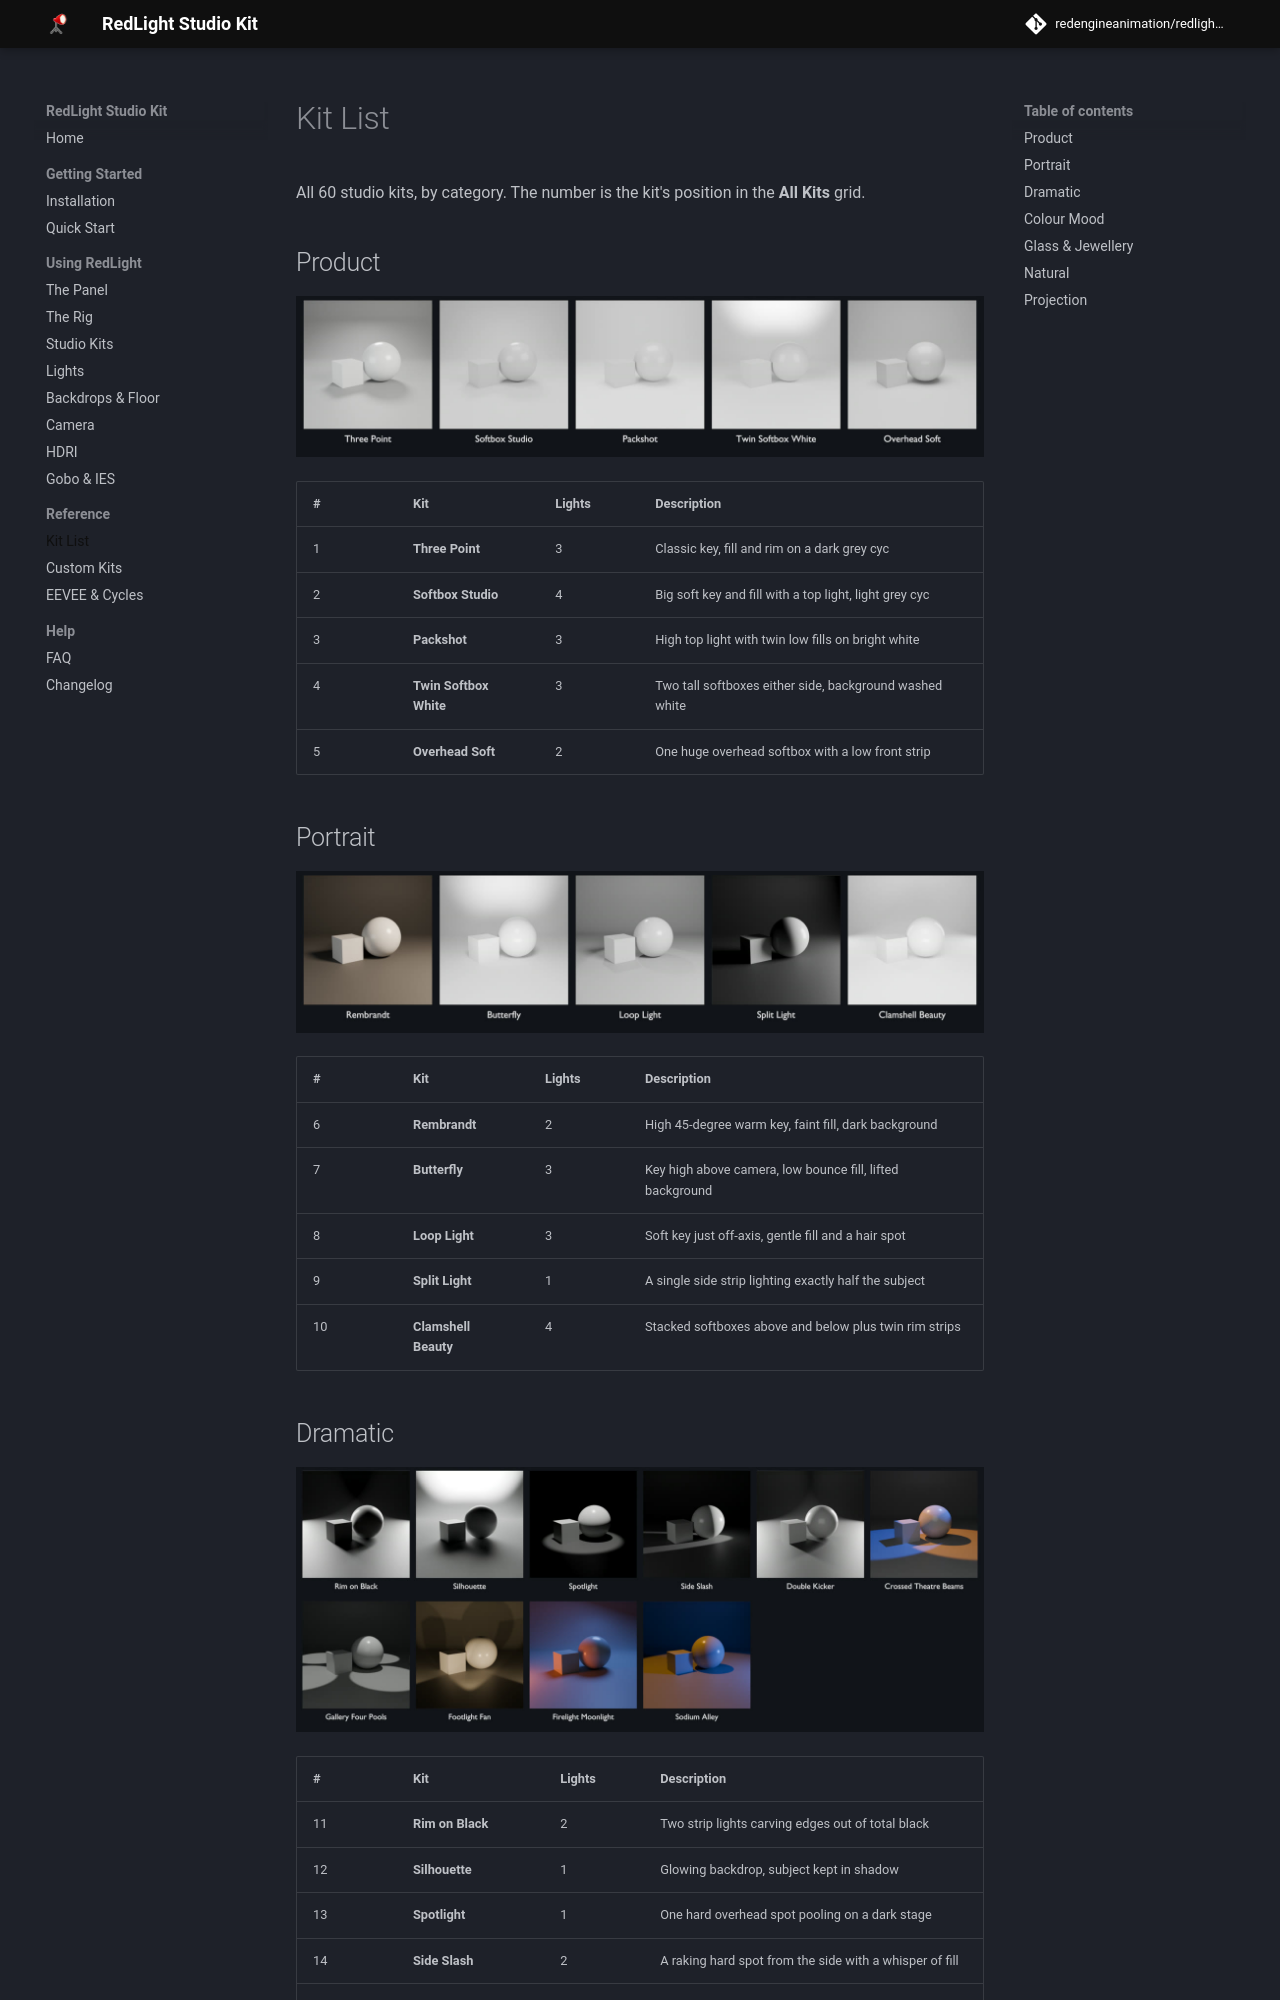

repository: redengineanimation/redlight-studio-kit · page: latest/kit-list/index.html · generator: mkdocs

# Kit List

All 60 studio kits, by category. The number is the kit's position in
the **All Kits** grid.

## Product

![Product kits](assets/img/kits_product.jpg)

| # | Kit | Lights | Description |
|---|---|---|---|
| 1 | **Three Point** | 3 | Classic key, fill and rim on a dark grey cyc |
| 2 | **Softbox Studio** | 4 | Big soft key and fill with a top light, light grey cyc |
| 3 | **Packshot** | 3 | High top light with twin low fills on bright white |
| 4 | **Twin Softbox White** | 3 | Two tall softboxes either side, background washed white |
| 5 | **Overhead Soft** | 2 | One huge overhead softbox with a low front strip |

## Portrait

![Portrait kits](assets/img/kits_portrait.jpg)

| # | Kit | Lights | Description |
|---|---|---|---|
| 6 | **Rembrandt** | 2 | High 45-degree warm key, faint fill, dark background |
| 7 | **Butterfly** | 3 | Key high above camera, low bounce fill, lifted background |
| 8 | **Loop Light** | 3 | Soft key just off-axis, gentle fill and a hair spot |
| 9 | **Split Light** | 1 | A single side strip lighting exactly half the subject |
| 10 | **Clamshell Beauty** | 4 | Stacked softboxes above and below plus twin rim strips |
